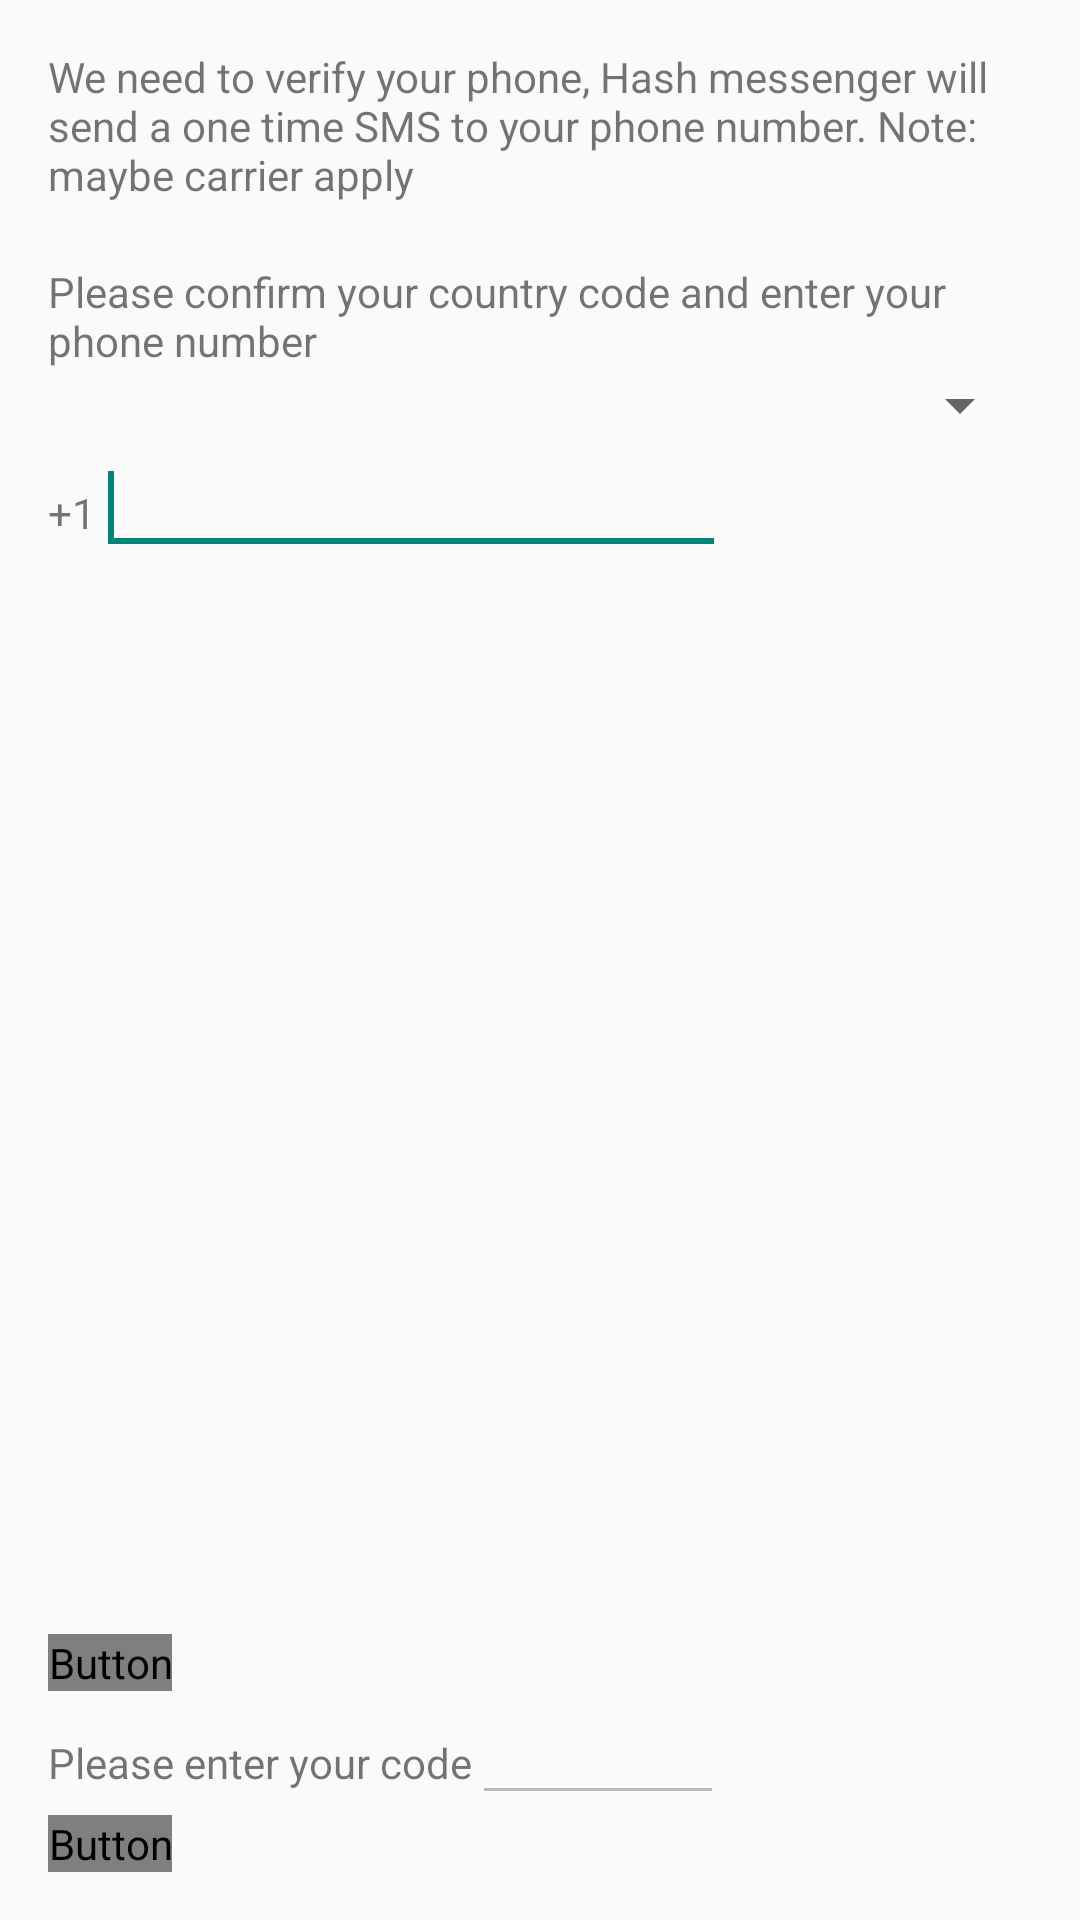

Android layout source for this screen:
<!-- AndroidManifest.xml: application theme Theme.AppCompat.Light -->
<!-- res/layout/signup.xml -->
<?xml version="1.0" encoding="utf-8"?>
<LinearLayout xmlns:android="http://schemas.android.com/apk/res/android"
    xmlns:tools="http://schemas.android.com/tools"
    android:id="@+id/LayoutSignup"
    android:layout_width="match_parent"
    android:layout_height="match_parent"
    android:orientation="vertical"
    android:paddingBottom="@dimen/activity_vertical_margin"
    android:paddingLeft="@dimen/activity_horizontal_margin"
    android:paddingRight="@dimen/activity_horizontal_margin"
    android:paddingTop="@dimen/activity_vertical_margin"
    tools:context=".signup" >

    <TextView
        android:id="@+id/textView1"
        android:layout_width="match_parent"
        android:layout_height="wrap_content"
        android:layout_weight="0.00"
        android:paddingBottom="20dp"
        android:text="@string/signup_inst" />

    <TextView
        android:id="@+id/textView2"
        android:layout_width="match_parent"
        android:layout_height="wrap_content"
        android:layout_weight="0.00"
        android:text="@string/signup_inst1" />

    <Spinner
        android:id="@+id/spinner1"
        android:layout_width="match_parent"
        android:layout_height="wrap_content"
        android:layout_weight="0.00"
        android:paddingBottom="5dp"
        android:paddingTop="5dp" />

    <LinearLayout
        android:layout_width="match_parent"
        android:layout_height="wrap_content"
        android:layout_weight="0.16"
        android:orientation="horizontal" >

        <TextView
            android:id="@+id/textView4"
            android:layout_width="wrap_content"
            android:layout_height="wrap_content"
            android:text="@string/plus" />

        <TextView
            android:id="@+id/textView3"
            android:layout_width="wrap_content"
            android:layout_height="wrap_content"
            android:text="1" />

        <EditText
            android:id="@+id/editText1"
            android:layout_width="wrap_content"
            android:layout_height="wrap_content"
            android:ems="10"
            android:inputType="phone" >

            <requestFocus />
        </EditText>
    </LinearLayout>

    <LinearLayout
        android:layout_width="match_parent"
        android:layout_height="wrap_content"
        android:layout_weight="0.00"
        android:orientation="horizontal" >

        <Button
            android:id="@+id/button1"
            style="@style/Button_Blue"
            android:layout_width="wrap_content"
            android:layout_height="wrap_content"
            android:text="@android:string/ok" />
    </LinearLayout>

    <LinearLayout
        android:layout_width="match_parent"
        android:layout_height="wrap_content"
        android:layout_weight="0.00"
        android:orientation="horizontal" >

        <TextView
            android:id="@+id/textView5"
            android:layout_width="wrap_content"
            android:layout_height="wrap_content"
            android:text="@string/enter_smscode" />

        <EditText
            android:id="@+id/editText2"
            android:layout_width="wrap_content"
            android:layout_height="wrap_content"
            android:ems="4"
            android:enabled="false"
            android:inputType="number" />
    </LinearLayout>

    <LinearLayout
        android:layout_width="match_parent"
        android:layout_height="wrap_content"
        android:layout_weight="0.00"
        android:orientation="horizontal" >

        <Button
            android:id="@+id/button2"
            style="@style/Button_Blue"
            android:layout_width="wrap_content"
            android:layout_height="wrap_content"
            android:enabled="false"
            android:text="@android:string/ok" />
    </LinearLayout>

</LinearLayout>
<!-- resources referenced by this layout -->
<resources>
  <dimen name="activity_horizontal_margin">16dp</dimen>
  <dimen name="activity_vertical_margin">16dp</dimen>
  <string name="enter_smscode">Please enter your code</string>
  <string name="plus">+</string>
  <string name="signup_inst">We need to verify your phone, Hash messenger will send a one time SMS to your phone number. Note: maybe carrier apply</string>
  <string name="signup_inst1">Please confirm your country code and enter your phone number</string>
  <style name="Button_Blue" parent="CustomButton">
          <item name="android:background">@drawable/ui_button_blue</item>
      </style>
  <style name="CustomButton" parent="@android:style/Widget.Button">
          <item name="android:textSize">@dimen/tex_size_large</item>
          <item name="android:textStyle">bold</item>
          <item name="android:textColor">@drawable/ui_text_selector</item>
      </style>
  <dimen name="tex_size_large">16sp</dimen>
</resources>
